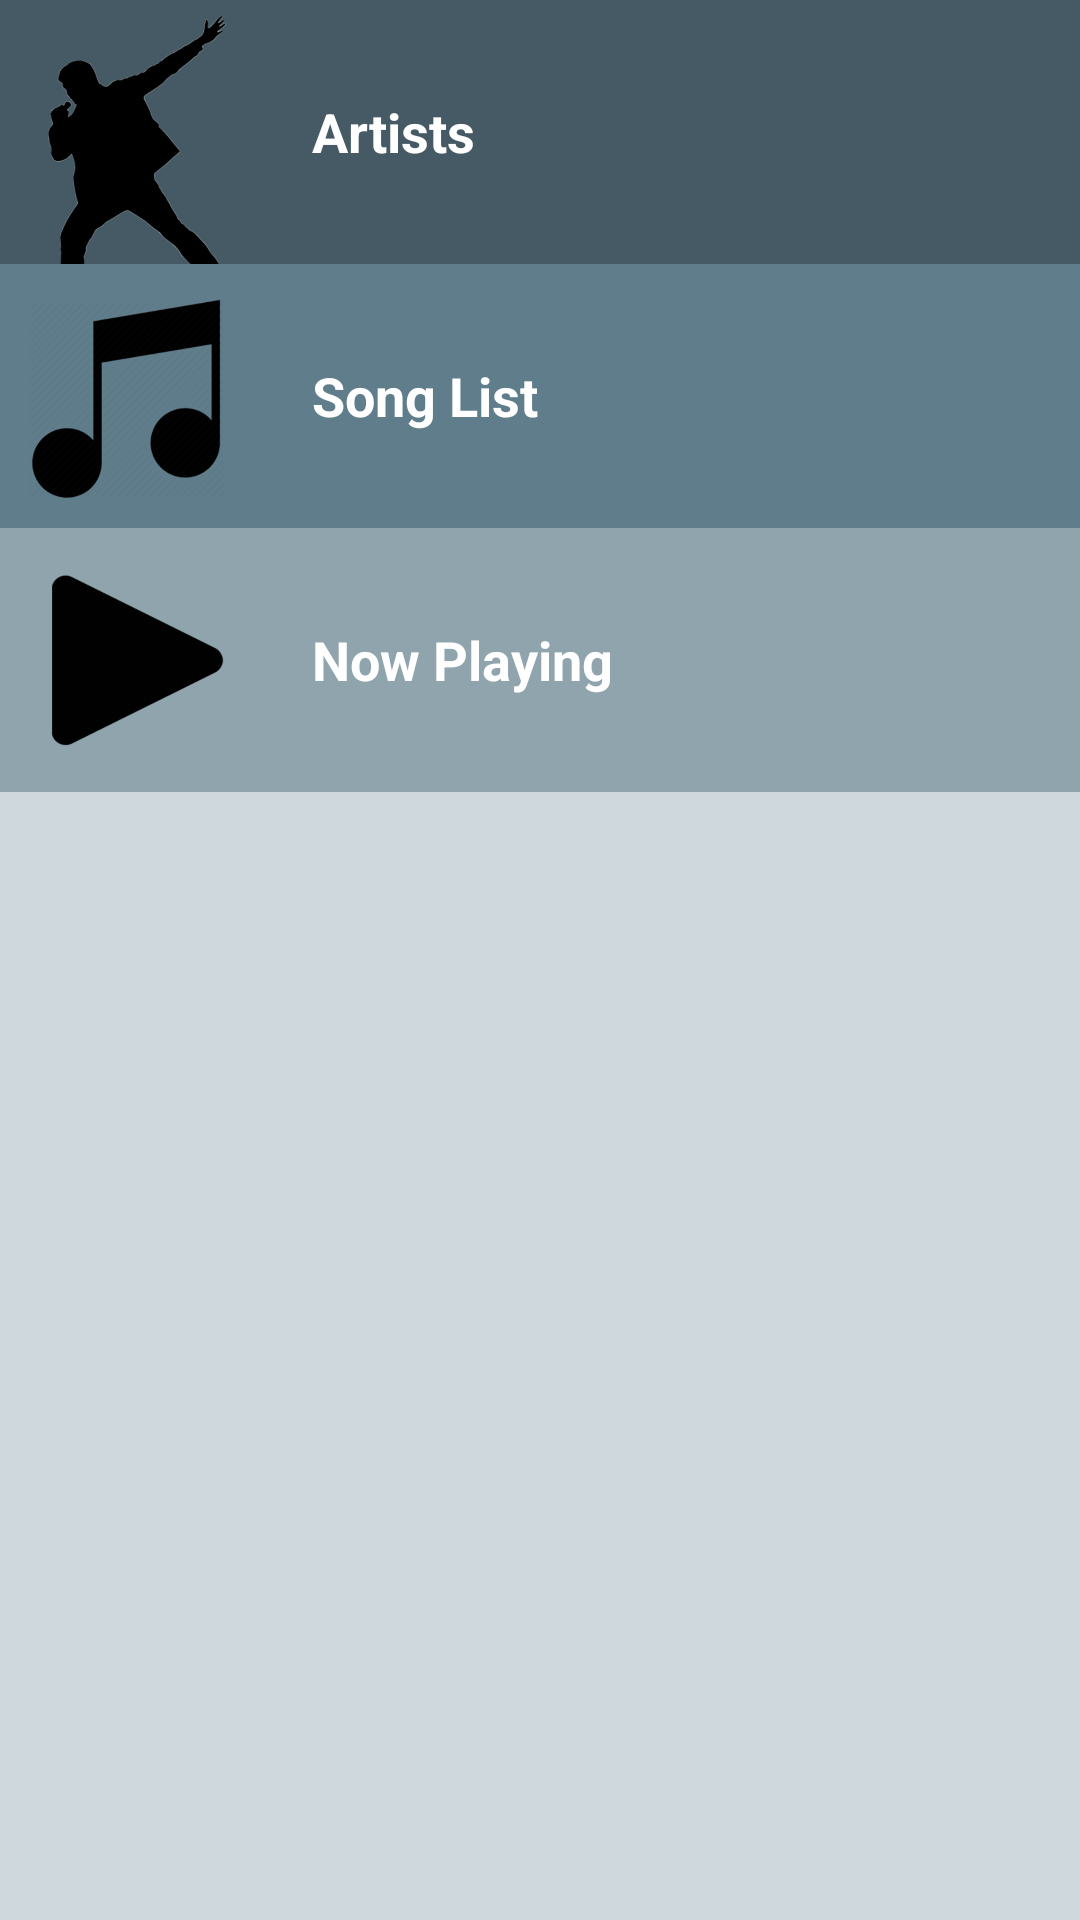

Write the Android layout XML for this screen, with the resource values it uses.
<!-- AndroidManifest.xml: application theme AppTheme -->
<!-- res/layout/activity_main.xml -->
<?xml version="1.0" encoding="utf-8"?>
<LinearLayout
    xmlns:android="http://schemas.android.com/apk/res/android"
    xmlns:tools="http://schemas.android.com/tools"
    android:layout_width="match_parent"
    android:layout_height="match_parent"
    android:background="@color/colorBackground"
    android:orientation="vertical"
    tools:context=".MainActivity">


    <LinearLayout
        android:layout_width="match_parent"
        android:layout_height="wrap_content"
        android:orientation="horizontal">

        <ImageView
            android:layout_width="@dimen/list_item_width"
            android:layout_height="@dimen/list_item_height"
            android:src="@drawable/singer_black"
            android:background="@color/colorArtists" />

        <TextView
            android:id="@+id/artists"
            style="@style/CategoryStyle"
            android:background="@color/colorArtists"
            android:text="@string/artist_list" />

    </LinearLayout>

    <LinearLayout
        android:layout_width="match_parent"
        android:layout_height="wrap_content"
        android:layout_weight="1dp"
        android:orientation="horizontal">
        <ImageView
            android:layout_width="@dimen/list_item_width"
            android:layout_height="@dimen/list_item_height"
            android:src="@drawable/music_black"
            android:background="@color/colorSongs"/>
        <TextView
            android:id="@+id/songs"
            style="@style/CategoryStyle"
            android:background="@color/colorSongs"
            android:text="@string/song_list" />
    </LinearLayout>

    <LinearLayout
        android:layout_width="match_parent"
        android:layout_height="wrap_content"
        android:layout_weight="1dp"
        android:orientation="horizontal">
        <ImageView
            android:layout_width="@dimen/list_item_width"
            android:layout_height="@dimen/list_item_height"
            android:src="@drawable/play_black"
            android:background="@color/colorNowPlaying"/>
        <TextView
            android:id="@+id/now_playing"
            style="@style/CategoryStyle"
            android:background="@color/colorNowPlaying"
            android:text="@string/now_playing" />
    </LinearLayout>


</LinearLayout>
<!-- resources referenced by this layout -->
<resources>
  <color name="colorArtists">#455a64</color>
  <color name="colorBackground">#CFD8DC</color>
  <color name="colorNowPlaying">#90A4AE</color>
  <color name="colorSongs">#607D8B</color>
  <dimen name="list_item_height">88dp</dimen>
  <dimen name="list_item_width">88dp</dimen>
  <!-- drawable music_black: png bitmap (drawable, 66774 bytes) -->
  <!-- drawable play_black: png bitmap (drawable, 22856 bytes) -->
  <!-- drawable singer_black: png bitmap (drawable, 49656 bytes) -->
  <string name="artist_list">Artists</string>
  <string name="now_playing">Now Playing</string>
  <string name="song_list">Song List</string>
  <style name="CategoryStyle">
          <item name="android:layout_width">match_parent</item>
          <item name="android:layout_height">@dimen/list_item_height</item>
          <item name="android:gravity">center_vertical</item>
          <item name="android:padding">16dp</item>
          <item name="android:textColor">@android:color/white</item>
          <item name="android:textStyle">bold</item>
          <item name="android:textAppearance">?android:textAppearanceMedium</item>
      </style>
  <style name="AppTheme" parent="Theme.AppCompat.Light.DarkActionBar">
          
          <item name="colorPrimary">@color/colorPrimary</item>
          <item name="colorPrimaryDark">@color/colorPrimaryDark</item>
          <item name="colorAccent">@color/colorAccent</item>
      </style>
  <color name="colorPrimary">#263238</color>
  <color name="colorPrimaryDark">#455A64</color>
  <color name="colorAccent">#009688</color>
</resources>
